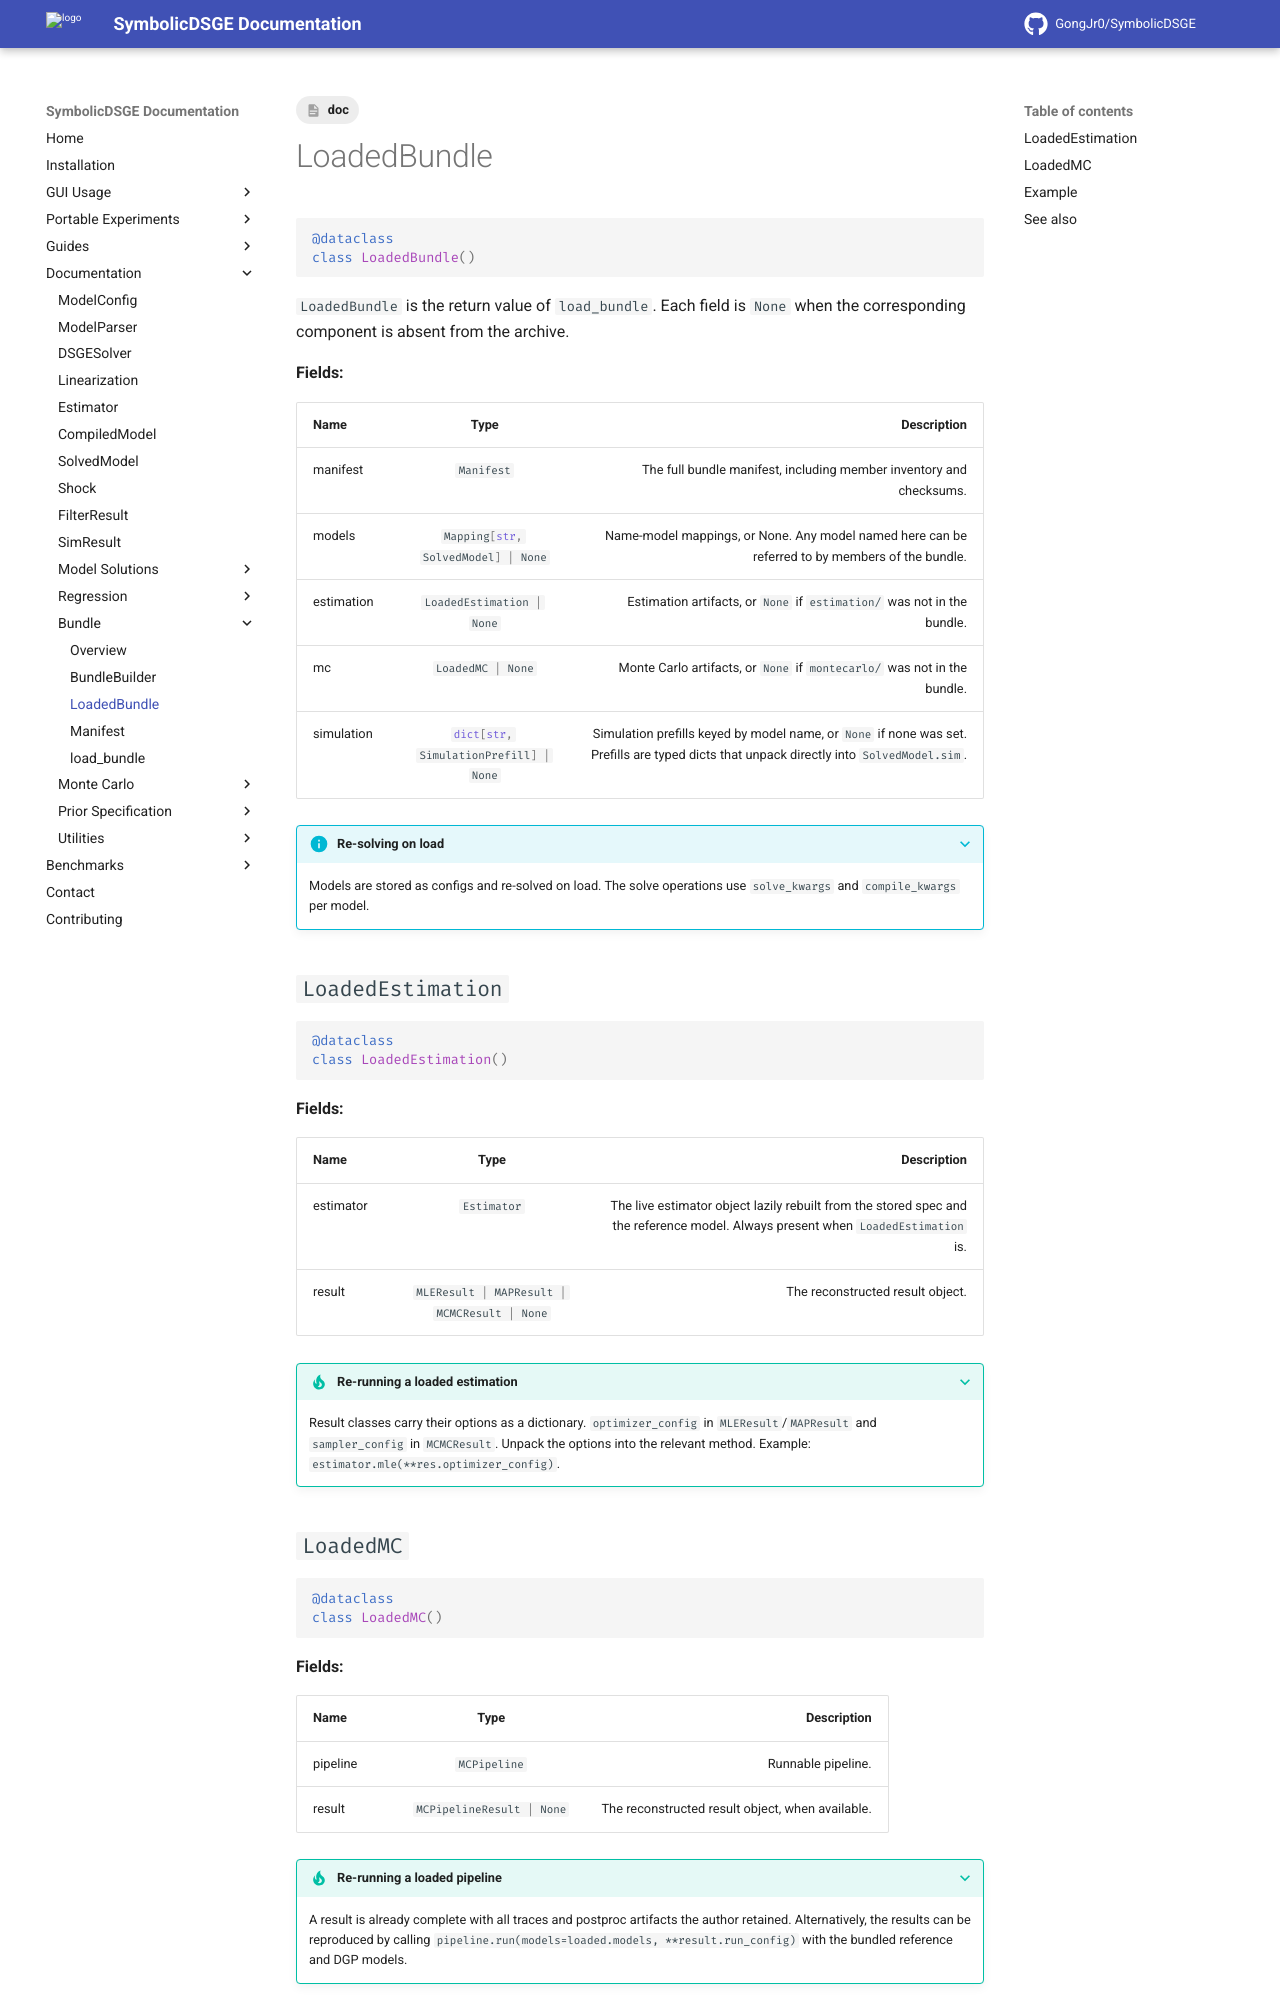

repository: GongJr0/SymbolicDSGE · page: 2.0.0.dev11/documentation/bundle/LoadedBundle/index.html · generator: mkdocs

---
tags:
    - doc
---
# LoadedBundle

```python
@dataclass
class LoadedBundle()
```

`LoadedBundle` is the return value of `load_bundle`. Each field is `None` when the corresponding component is absent from the archive.

__Fields:__

| __Name__ | __Type__ | __Description__ |
|:---------|:--------:|----------------:|
| manifest | `#!python Manifest` | The full bundle manifest, including member inventory and checksums. |
| models | `#!python Mapping[str, SolvedModel] | None` | Name-model mappings, or None. Any model named here can be referred to by members of the bundle. |
| estimation | `#!python LoadedEstimation | None` | Estimation artifacts, or `None` if `estimation/` was not in the bundle. |
| mc | `#!python LoadedMC | None` | Monte Carlo artifacts, or `None` if `montecarlo/` was not in the bundle. |
| simulation | `#!python dict[str, SimulationPrefill] | None` | Simulation prefills keyed by model name, or `None` if none was set. Prefills are typed dicts that unpack directly into `SolvedModel.sim`. |

???+ info "Re-solving on load"
    Models are stored as configs and re-solved on load. The solve operations use `solve_kwargs` and `compile_kwargs` per model.

## `LoadedEstimation`

```python
@dataclass
class LoadedEstimation()
```

__Fields:__

| __Name__  | __Type__ | __Description__ |
|:----------|:--------:|----------------:|
| estimator | `#!python Estimator` | The live estimator object lazily rebuilt from the stored spec and the reference model. Always present when `LoadedEstimation` is. |
| result    | `#!python MLEResult | MAPResult | MCMCResult | None` | The reconstructed result object. |

???+ tip "Re-running a loaded estimation"
    Result classes carry their options as a dictionary. `optimizer_config` in `MLEResult`/`MAPResult` and `sampler_config` in `MCMCResult`.
    Unpack the options into the relevant method. Example: `estimator.mle(**res.optimizer_config)`.
